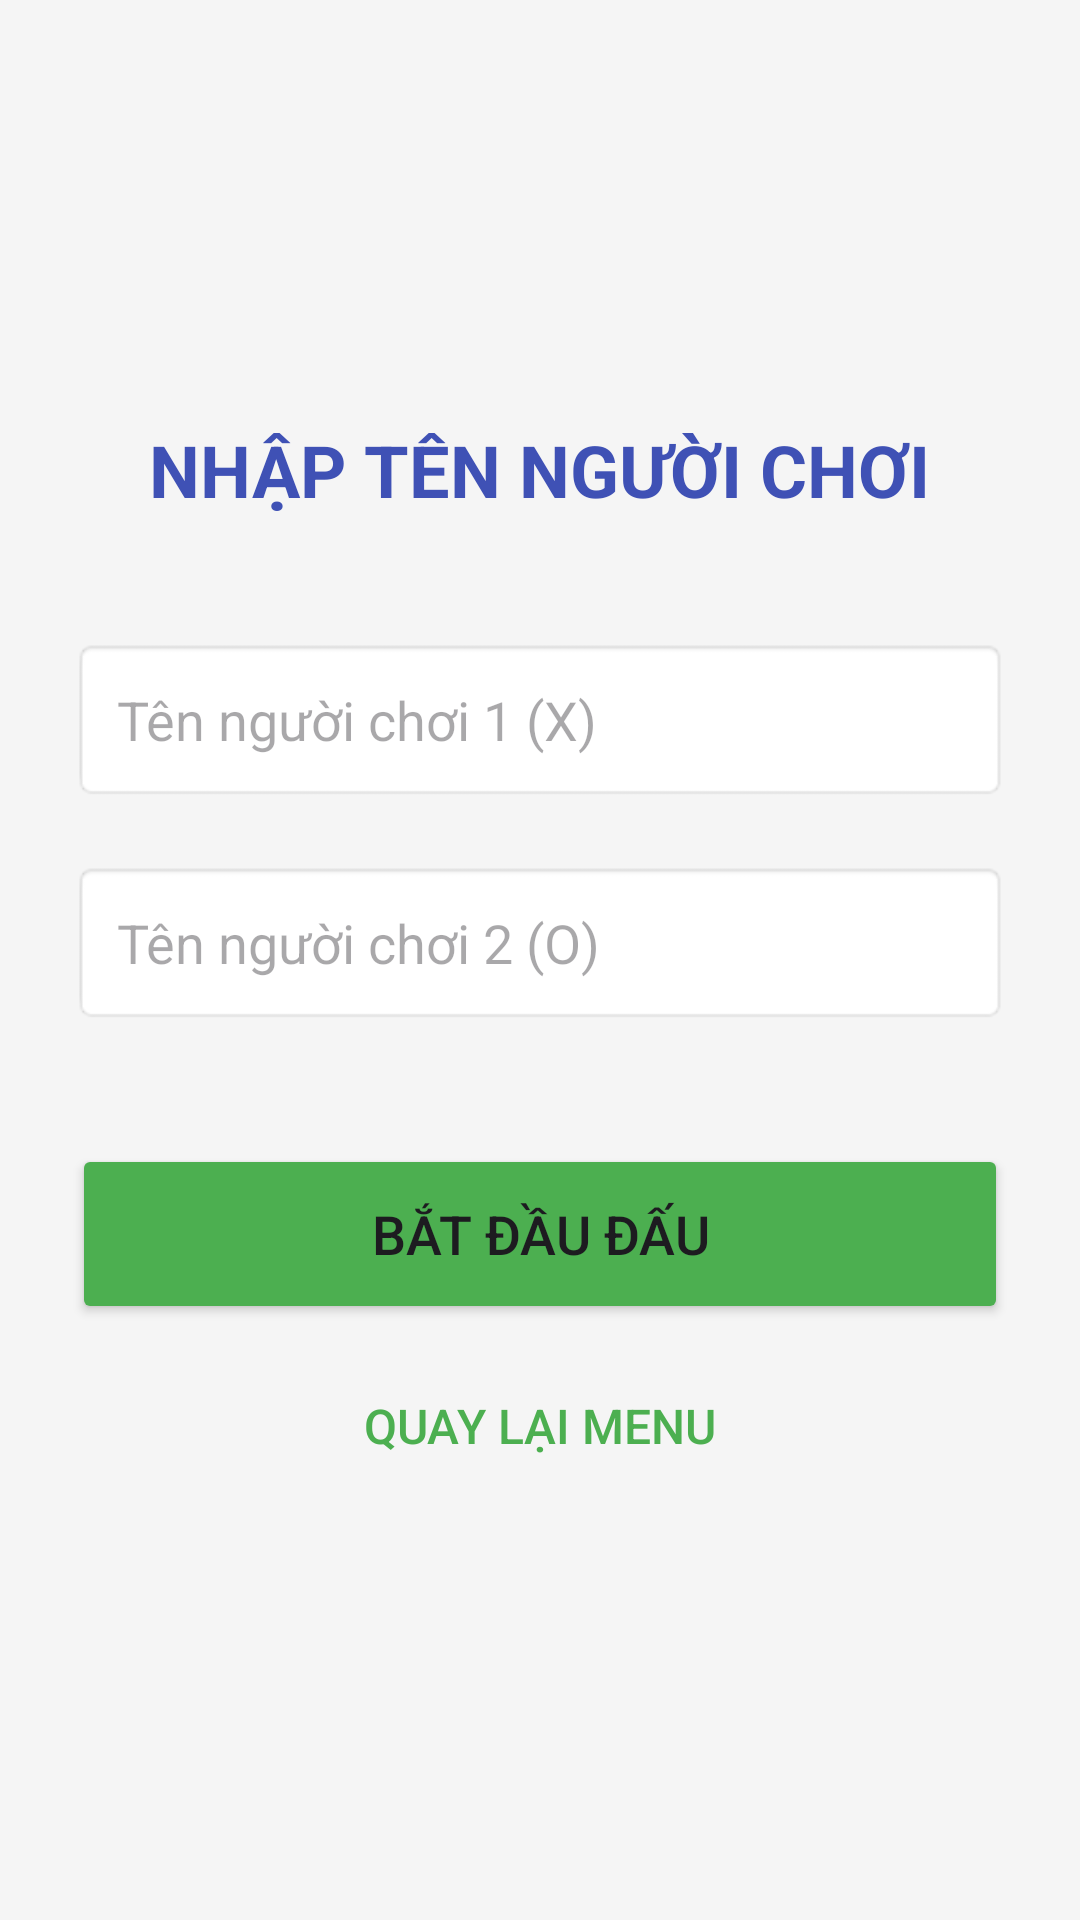

Write the Android layout XML for this screen, with the resource values it uses.
<!-- AndroidManifest.xml: application theme Theme.CaroBattleAI -->
<!-- res/layout/activity_two_player.xml -->
<?xml version="1.0" encoding="utf-8"?>
<LinearLayout xmlns:android="http://schemas.android.com/apk/res/android"
    android:layout_width="match_parent"
    android:layout_height="match_parent"
    android:orientation="vertical"
    android:gravity="center"
    android:padding="24dp"
    android:background="#F5F5F5">

    <TextView
        android:layout_width="wrap_content"
        android:layout_height="wrap_content"
        android:text="NHẬP TÊN NGƯỜI CHƠI"
        android:textSize="24sp"
        android:textStyle="bold"
        android:layout_marginBottom="40dp"
        android:textColor="#3F51B5"/>

    <EditText
        android:id="@+id/edtPlayer1"
        android:layout_width="match_parent"
        android:layout_height="wrap_content"
        android:hint="Tên người chơi 1 (X)"
        android:inputType="textPersonName"
        android:layout_marginBottom="20dp"
        android:padding="15dp"
        android:background="@android:drawable/editbox_background"/>

    <EditText
        android:id="@+id/edtPlayer2"
        android:layout_width="match_parent"
        android:layout_height="wrap_content"
        android:hint="Tên người chơi 2 (O)"
        android:inputType="textPersonName"
        android:layout_marginBottom="40dp"
        android:padding="15dp"
        android:background="@android:drawable/editbox_background"/>

    <Button
        android:id="@+id/btnStartGame"
        android:layout_width="match_parent"
        android:layout_height="60dp"
        android:text="BẮT ĐẦU ĐẤU"
        android:textSize="18sp"
        android:backgroundTint="#4CAF50"/>
    <Button
        android:id="@+id/btnBack"
        android:layout_width="match_parent"
        android:layout_height="wrap_content"
        android:text="QUAY LẠI MENU"
        android:textSize="16sp"
        android:layout_marginTop="10dp"
        android:textColor="#4CAF50"
        style="@style/Widget.AppCompat.Button.Borderless"/>

</LinearLayout>
<!-- resources referenced by this layout -->
<resources>
  <style name="Theme.CaroBattleAI" parent="Base.Theme.CaroBattleAI" />
  <style name="Base.Theme.CaroBattleAI" parent="Theme.Material3.DayNight.NoActionBar">
          
          
      </style>
</resources>
